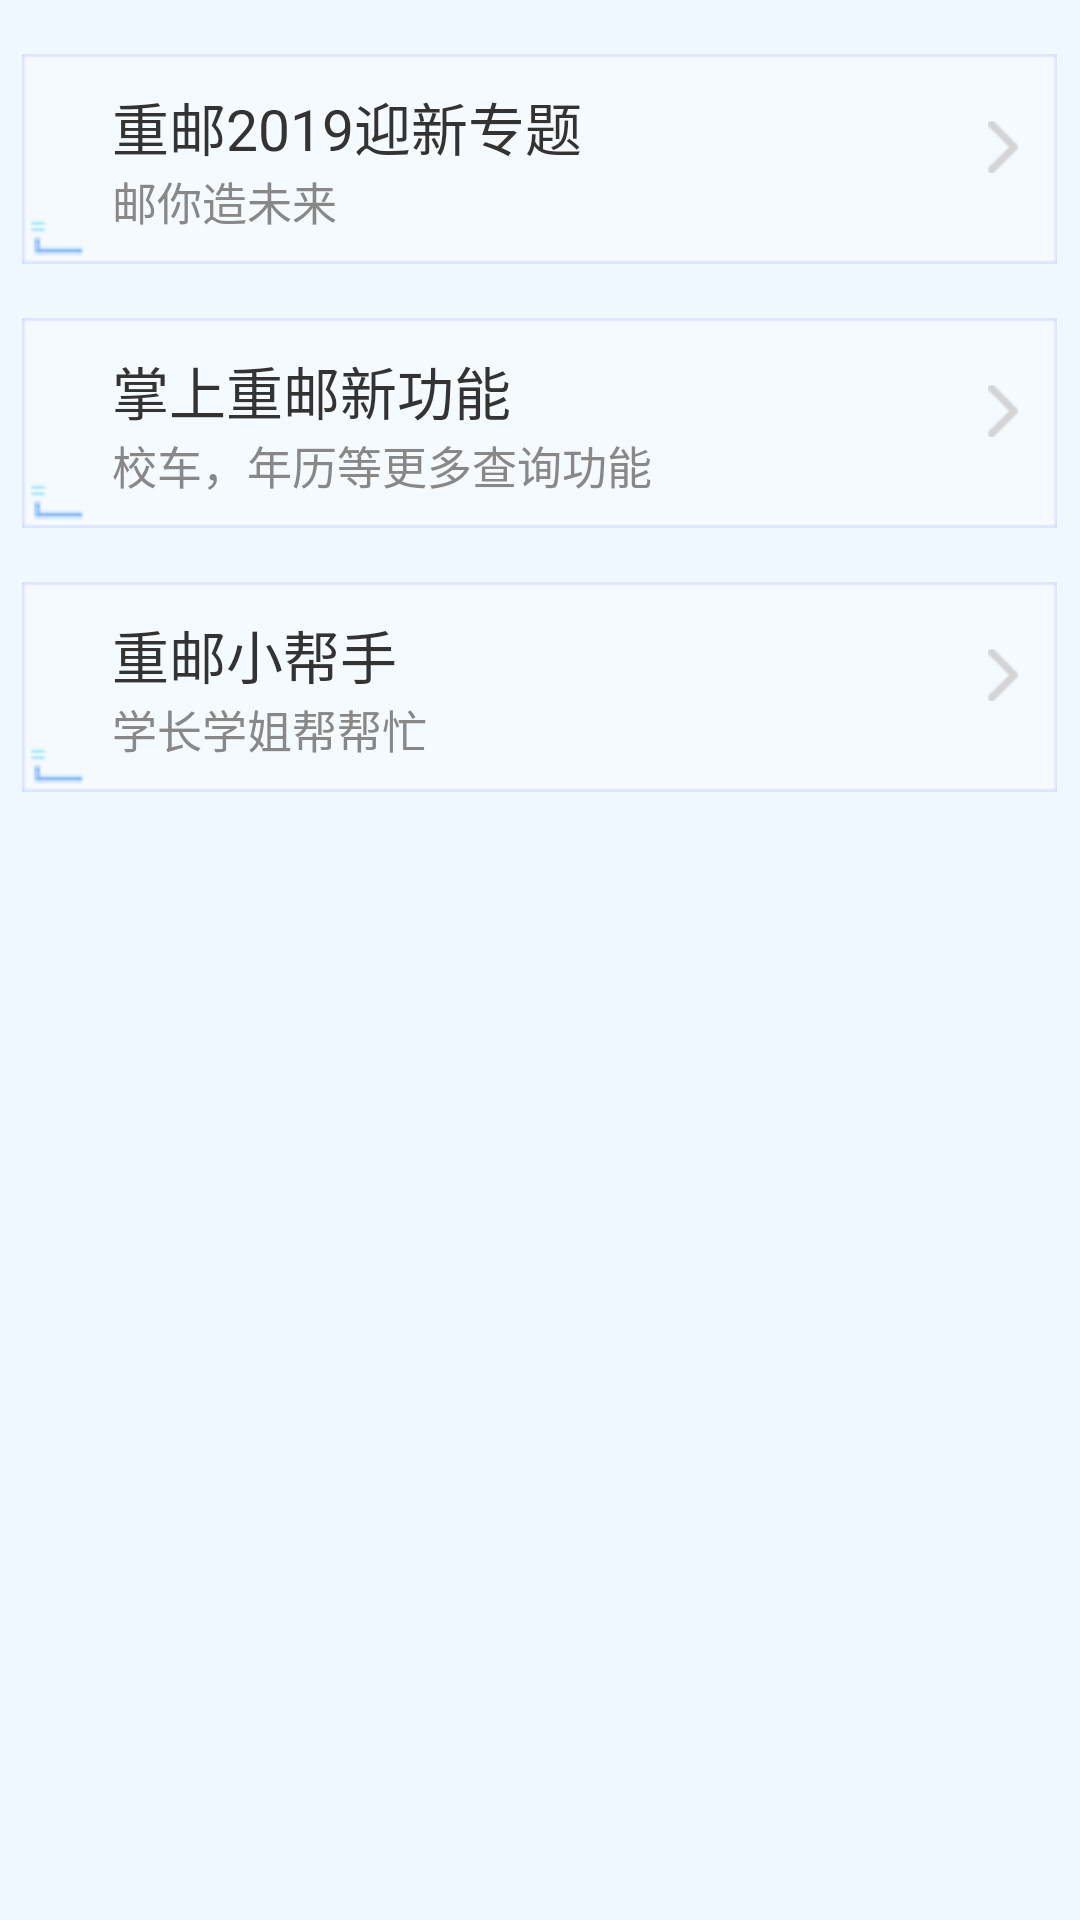

The Android layout XML behind this screen, and the referenced resources:
<!-- AndroidManifest.xml: application theme AppTheme -->
<!-- res/layout/freshman_activity_more_function.xml -->
<?xml version="1.0" encoding="utf-8"?>
<androidx.appcompat.widget.LinearLayoutCompat xmlns:android="http://schemas.android.com/apk/res/android"
    xmlns:app="http://schemas.android.com/apk/res-auto"
    xmlns:tools="http://schemas.android.com/tools"
    android:layout_width="match_parent"
    android:layout_height="match_parent"
    android:background="@color/freshman_activity_data_revealed_bg_color"
    android:orientation="vertical">/>

    <androidx.appcompat.widget.LinearLayoutCompat
        android:id="@+id/ll_first"
        android:layout_width="345dp"
        android:layout_height="70dp"
        android:layout_gravity="center_horizontal"
        android:layout_marginTop="18dp"
        android:background="@drawable/freshman_more_item_bg"
        android:clickable="true"
        android:focusable="true"
        android:orientation="vertical">

        <androidx.constraintlayout.widget.ConstraintLayout
            android:layout_width="match_parent"
            android:layout_height="match_parent">

            <androidx.appcompat.widget.LinearLayoutCompat
                android:id="@+id/freshman_linearlayoutcompat2"
                android:layout_width="wrap_content"
                android:layout_height="wrap_content"
                android:layout_marginStart="30dp"
                android:orientation="vertical"
                app:layout_constraintBottom_toBottomOf="parent"
                app:layout_constraintStart_toStartOf="parent"
                app:layout_constraintTop_toTopOf="parent">

                <androidx.appcompat.widget.AppCompatTextView
                    android:layout_width="wrap_content"
                    android:layout_height="wrap_content"
                    android:text="重邮2019迎新专题"
                    android:textColor="#333333"
                    android:textSize="19sp"
                    app:layout_constraintTop_toTopOf="parent" />

                <androidx.appcompat.widget.AppCompatTextView
                    android:layout_width="wrap_content"
                    android:layout_height="wrap_content"
                    android:text="邮你造未来"
                    android:textColor="#888888"
                    android:textSize="15sp"
                    app:layout_constraintBottom_toBottomOf="parent" />

            </androidx.appcompat.widget.LinearLayoutCompat>

            <androidx.appcompat.widget.AppCompatImageView
                android:id="@+id/iv_more_function_arrow2"
                android:layout_width="10dp"
                android:layout_height="wrap_content"
                android:layout_marginEnd="13dp"
                android:layout_marginBottom="8dp"
                android:src="@drawable/freshman_institute_arrow"
                app:layout_constraintBottom_toBottomOf="@+id/freshman_linearlayoutcompat2"
                app:layout_constraintEnd_toEndOf="parent"
                app:layout_constraintTop_toTopOf="@+id/freshman_linearlayoutcompat2" />

        </androidx.constraintlayout.widget.ConstraintLayout>


    </androidx.appcompat.widget.LinearLayoutCompat>

    <androidx.appcompat.widget.LinearLayoutCompat
        android:id="@+id/ll_second"
        android:clickable="true"
        android:focusable="true"
        android:layout_width="345dp"
        android:layout_height="70dp"
        android:layout_gravity="center_horizontal"
        android:layout_marginTop="18dp"
        android:background="@drawable/freshman_more_item_bg"
        android:orientation="vertical">

        <androidx.constraintlayout.widget.ConstraintLayout
            android:layout_width="match_parent"
            android:layout_height="match_parent">

            <androidx.appcompat.widget.LinearLayoutCompat
                android:id="@+id/freshman_linearlayoutcompat3"
                android:layout_width="wrap_content"
                android:layout_height="wrap_content"
                android:layout_marginStart="30dp"
                android:orientation="vertical"
                app:layout_constraintBottom_toBottomOf="parent"
                app:layout_constraintStart_toStartOf="parent"
                app:layout_constraintTop_toTopOf="parent">

                <androidx.appcompat.widget.AppCompatTextView
                    android:layout_width="wrap_content"
                    android:layout_height="wrap_content"
                    android:text="掌上重邮新功能"
                    android:textColor="#333333"
                    android:textSize="19sp"
                    app:layout_constraintTop_toTopOf="parent" />

                <androidx.appcompat.widget.AppCompatTextView
                    android:layout_width="wrap_content"
                    android:layout_height="wrap_content"
                    android:text="校车，年历等更多查询功能"
                    android:textColor="#888888"
                    android:textSize="15sp"
                    app:layout_constraintBottom_toBottomOf="parent" />

            </androidx.appcompat.widget.LinearLayoutCompat>

            <androidx.appcompat.widget.AppCompatImageView
                android:id="@+id/iv_more_function_arrow3"
                android:layout_width="10dp"
                android:layout_height="wrap_content"
                android:layout_marginEnd="13dp"
                android:layout_marginBottom="8dp"
                android:src="@drawable/freshman_institute_arrow"
                app:layout_constraintBottom_toBottomOf="@+id/freshman_linearlayoutcompat3"
                app:layout_constraintEnd_toEndOf="parent"
                app:layout_constraintTop_toTopOf="@+id/freshman_linearlayoutcompat3" />

        </androidx.constraintlayout.widget.ConstraintLayout>

    </androidx.appcompat.widget.LinearLayoutCompat>

    <androidx.appcompat.widget.LinearLayoutCompat
        android:clickable="true"
        android:focusable="true"
        android:id="@+id/ll_third"
        android:layout_width="345dp"
        android:layout_height="70dp"
        android:layout_gravity="center_horizontal"
        android:layout_marginTop="18dp"
        android:background="@drawable/freshman_more_item_bg"
        android:orientation="vertical">
        <androidx.constraintlayout.widget.ConstraintLayout
            android:layout_width="match_parent"
            android:layout_height="match_parent">

            <androidx.appcompat.widget.LinearLayoutCompat
                android:id="@+id/freshman_linearlayoutcompat4"
                android:layout_width="wrap_content"
                android:layout_height="wrap_content"
                android:layout_marginStart="30dp"
                android:orientation="vertical"
                app:layout_constraintBottom_toBottomOf="parent"
                app:layout_constraintStart_toStartOf="parent"
                app:layout_constraintTop_toTopOf="parent">

                <androidx.appcompat.widget.AppCompatTextView
                    android:layout_width="wrap_content"
                    android:layout_height="wrap_content"
                    android:text="重邮小帮手"
                    android:textColor="#333333"
                    android:textSize="19sp"
                    app:layout_constraintTop_toTopOf="parent" />

                <androidx.appcompat.widget.AppCompatTextView
                    android:layout_width="wrap_content"
                    android:layout_height="wrap_content"
                    android:text="学长学姐帮帮忙"
                    android:textColor="#888888"
                    android:textSize="15sp"
                    app:layout_constraintBottom_toBottomOf="parent" />

            </androidx.appcompat.widget.LinearLayoutCompat>

            <androidx.appcompat.widget.AppCompatImageView
                android:id="@+id/iv_more_function_arrow4"
                android:layout_width="10dp"
                android:layout_height="wrap_content"
                android:layout_marginEnd="13dp"
                android:layout_marginBottom="8dp"
                android:src="@drawable/freshman_institute_arrow"
                app:layout_constraintBottom_toBottomOf="@+id/freshman_linearlayoutcompat4"
                app:layout_constraintEnd_toEndOf="parent"
                app:layout_constraintTop_toTopOf="@+id/freshman_linearlayoutcompat4" />

        </androidx.constraintlayout.widget.ConstraintLayout>


    </androidx.appcompat.widget.LinearLayoutCompat>
</androidx.appcompat.widget.LinearLayoutCompat>
<!-- resources referenced by this layout -->
<resources>
  <color name="freshman_activity_data_revealed_bg_color">#eff7ff</color>
  <!-- drawable freshman_institute_arrow: png bitmap (drawable, 380 bytes) -->
</resources>
